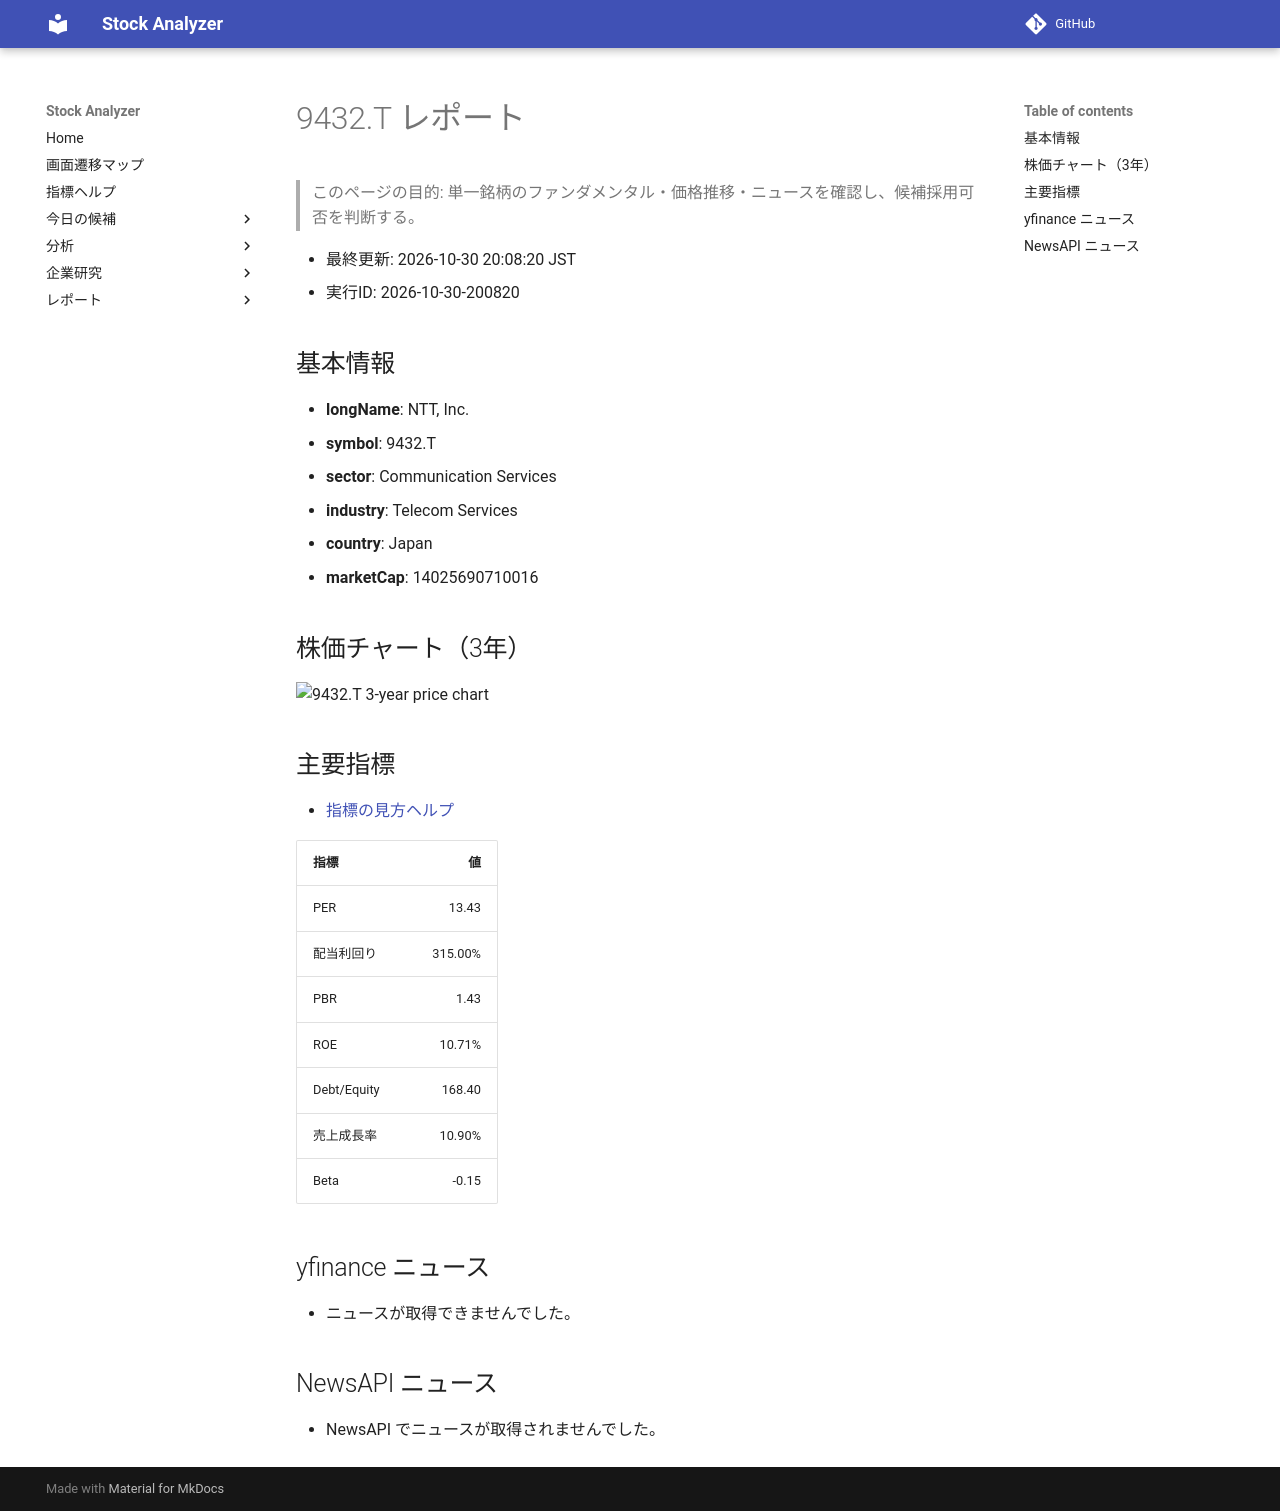

repository: Yumi-note/Making-APP · page: reports/2026-10-30/200820/9432_T/index.html · generator: mkdocs

# 9432.T レポート

> このページの目的: 単一銘柄のファンダメンタル・価格推移・ニュースを確認し、候補採用可否を判断する。

- 最終更新: 2026-10-30 20:08:20 JST
- 実行ID: 2026-10-30-200820

## 基本情報

- **longName**: NTT, Inc.
- **symbol**: 9432.T
- **sector**: Communication Services
- **industry**: Telecom Services
- **country**: Japan
- **marketCap**: 14025690710016

## 株価チャート（3年）

![9432.T 3-year price chart](9432_T_3y.png)

## 主要指標

- [指標の見方ヘルプ](../../../../indicators.md)

| 指標 | 値 |
|---|---:|
| PER | 13.43 |
| 配当利回り | 315.00% |
| PBR | 1.43 |
| ROE | 10.71% |
| Debt/Equity | 168.40 |
| 売上成長率 | 10.90% |
| Beta | -0.15 |

## yfinance ニュース

- ニュースが取得できませんでした。

## NewsAPI ニュース

- NewsAPI でニュースが取得されませんでした。
